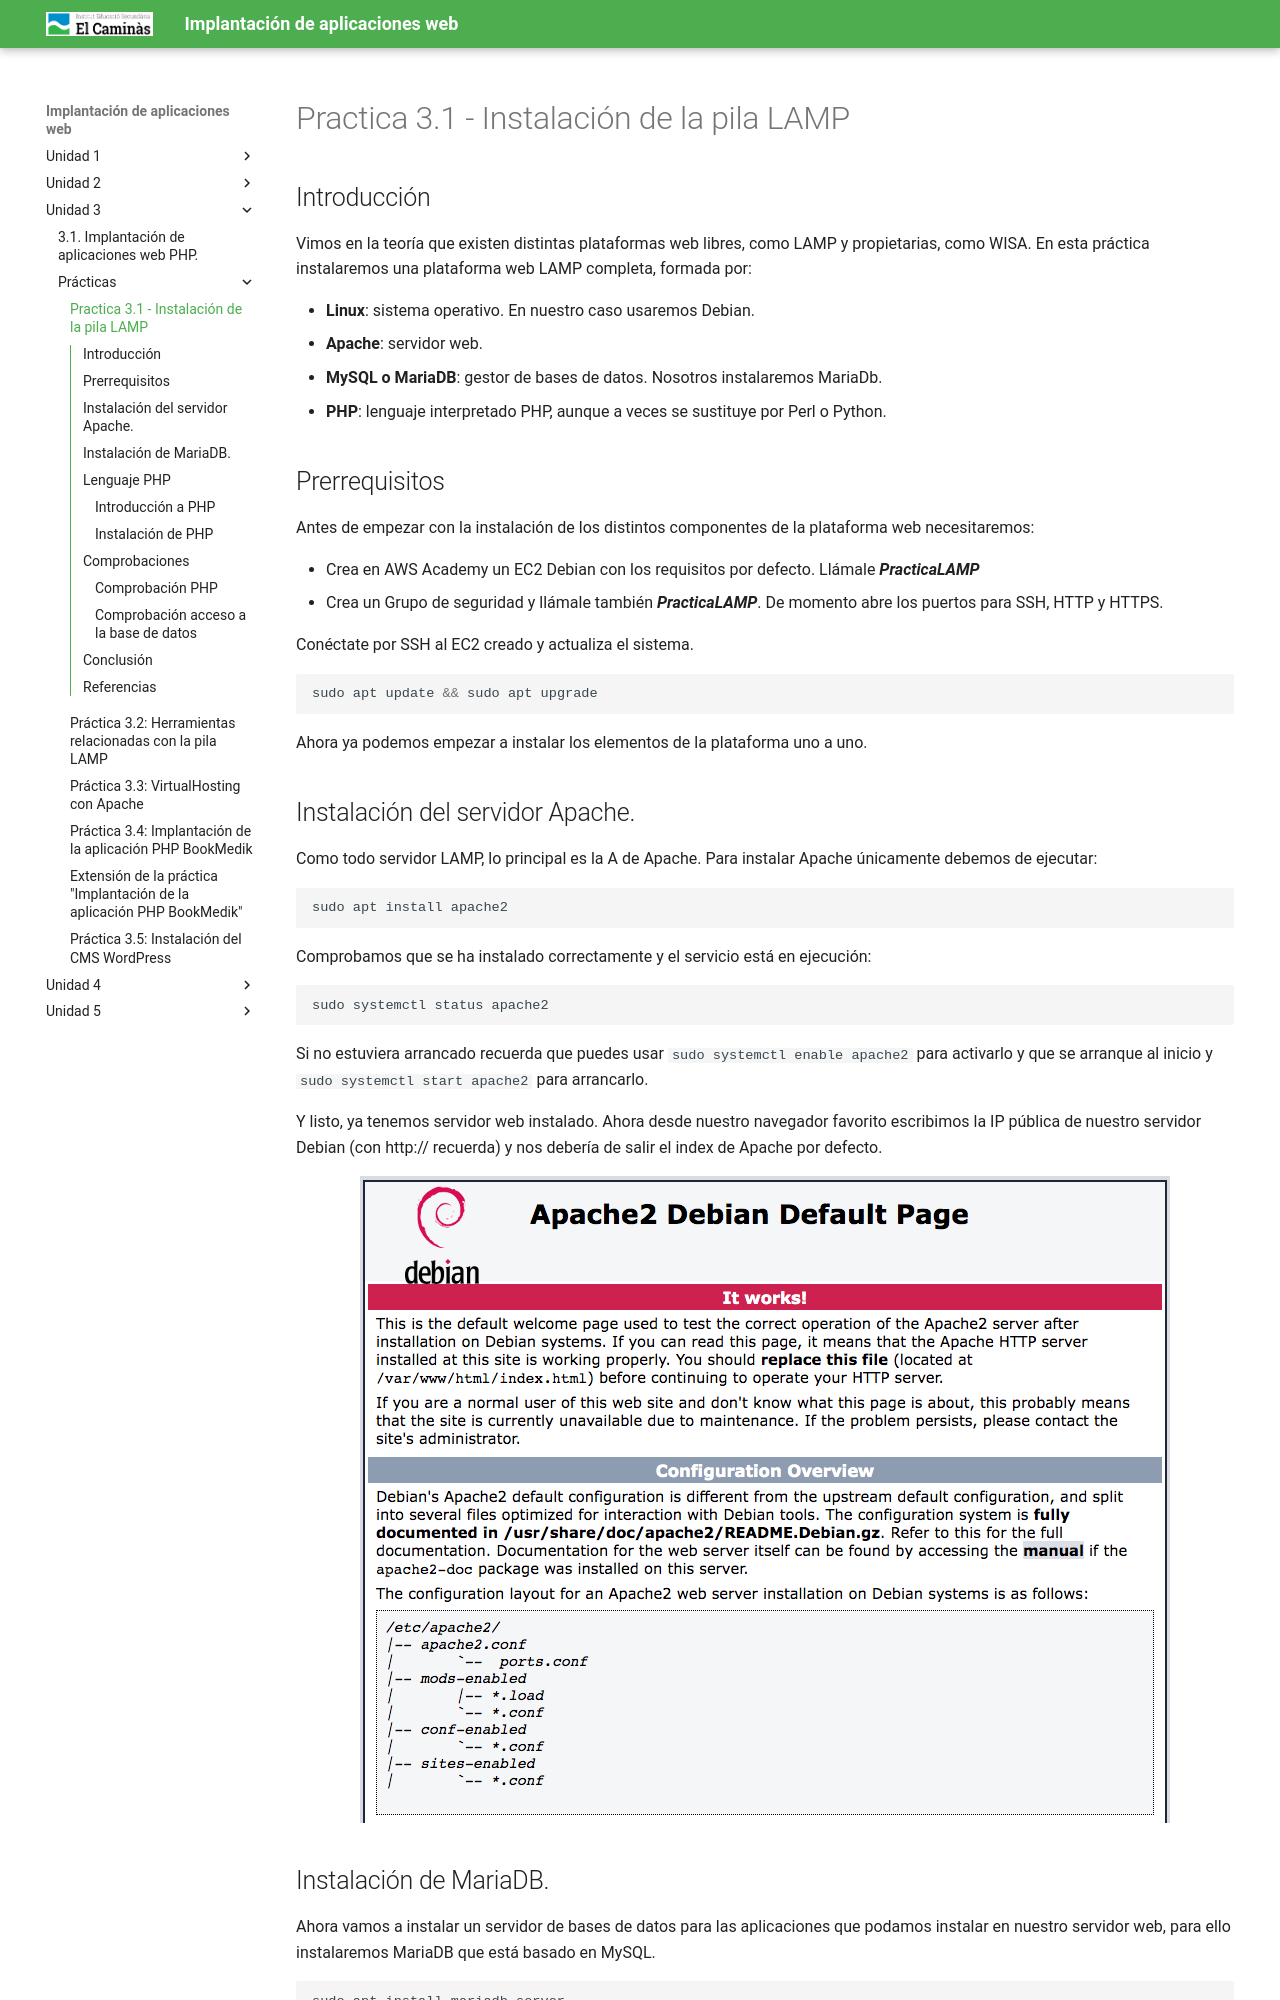

repository: victoria-nr/IAW · page: Unidad 3/P3_1_InstallLAMP/index.html · generator: mkdocs

# Practica 3.1 - Instalación de la pila LAMP

## Introducción

Vimos en la teoría que existen distintas plataformas web libres, como LAMP y propietarias, como WISA. En esta práctica instalaremos una plataforma web LAMP completa, formada por: 

* **Linux**: sistema operativo. En nuestro caso usaremos Debian.
* **Apache**: servidor web.
* **MySQL o MariaDB**: gestor de bases de datos. Nosotros instalaremos MariaDb.
* **PHP**: lenguaje interpretado PHP, aunque a veces se sustituye por Perl o Python.

## Prerrequisitos

Antes de empezar con la instalación de los distintos componentes de la plataforma web necesitaremos:

* Crea en AWS Academy un EC2 Debian con los requisitos por defecto. Llámale ***PracticaLAMP***
* Crea un Grupo de seguridad y llámale también ***PracticaLAMP***. De momento abre los puertos para SSH, HTTP y HTTPS.

Conéctate por SSH al EC2 creado y actualiza el sistema.

```bash
sudo apt update && sudo apt upgrade
```

Ahora ya podemos empezar a instalar los elementos de la plataforma uno a uno.

## Instalación del servidor Apache.

Como todo servidor LAMP, lo principal es la A de Apache. Para instalar Apache únicamente debemos de ejecutar:

```bash
sudo apt install apache2
```

Comprobamos que se ha instalado correctamente y el servicio está en ejecución:

```bash
sudo systemctl status apache2
```

Si no estuviera arrancado recuerda que puedes usar `sudo systemctl enable apache2` para activarlo y que se arranque al inicio y `sudo systemctl start apache2` para arrancarlo.

Y listo, ya tenemos servidor web instalado. Ahora desde nuestro navegador favorito escribimos la IP pública de nuestro  servidor Debian (con http:// recuerda) y nos debería de salir el index de Apache por defecto.

![Imagen LAMP](P3_1/01.png)
